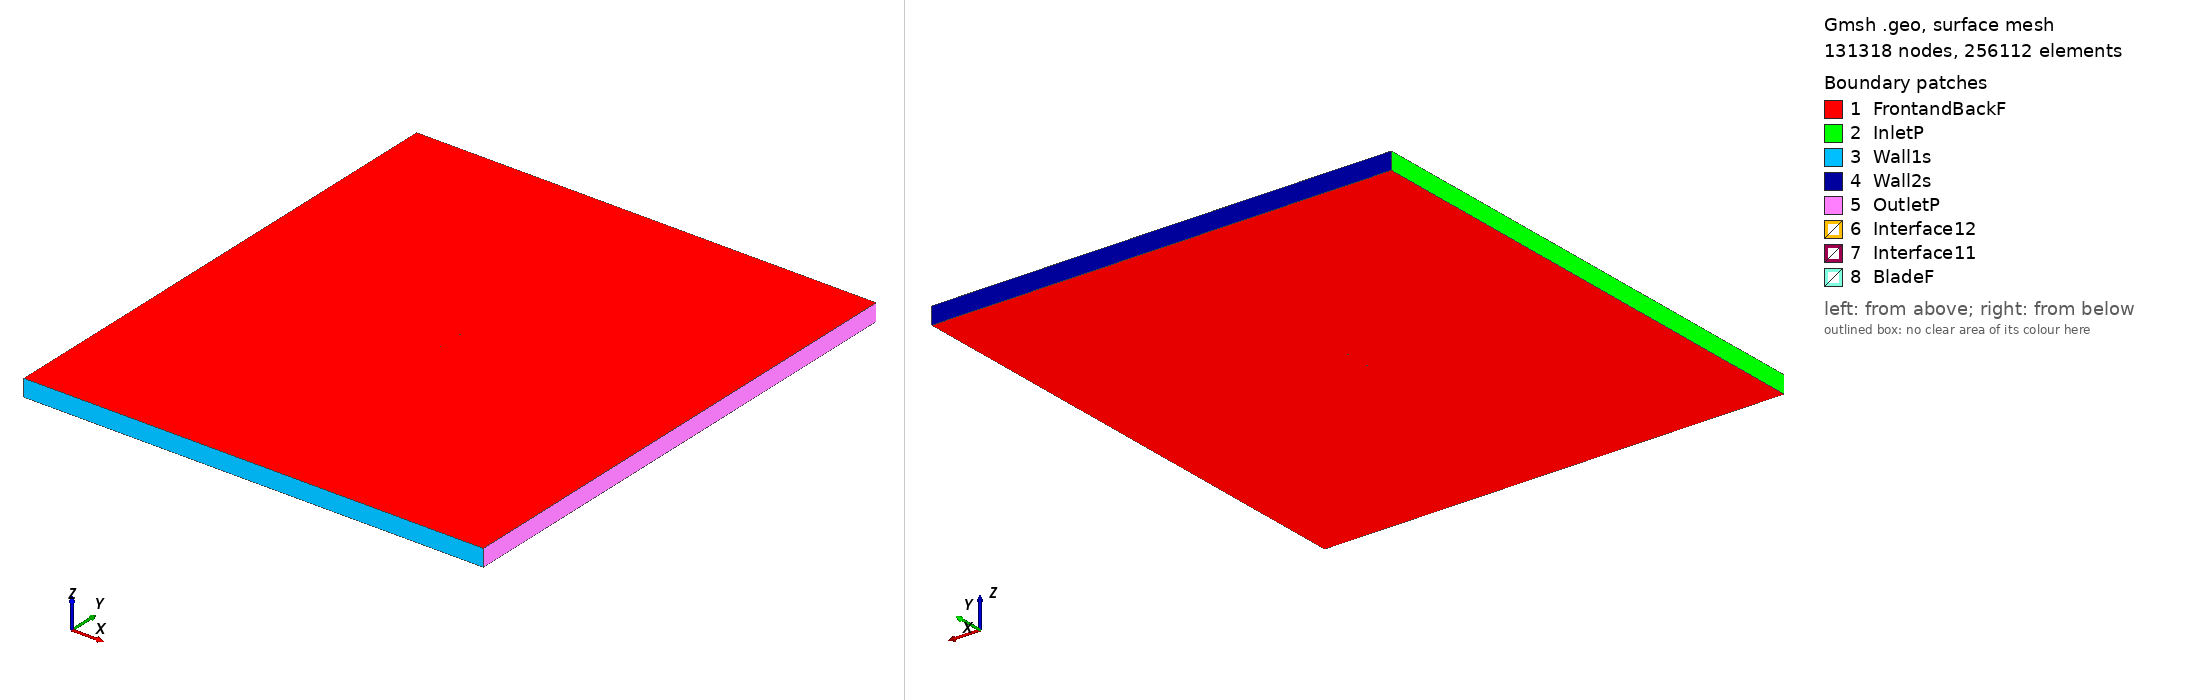

Gmsh geometry script, surface-meshed: 131318 nodes, 256112 surface elements. Boundary patches (legend numbers): 1 FrontandBackF, 2 InletP, 3 Wall1s, 4 Wall2s, 5 OutletP, 6 Interface12, 7 Interface11, 8 BladeF. Left view from above one corner, right view from below the opposite corner. Legend entries are the model's physical surfaces. The drawing asked Gmsh for element sizes between 1% and 20% of the model's largest extent; the script's own settings can give other sizes.

=== goe304_tsr_1.6464_aoa_2.4851.geo (drawn) ===
SetFactory("OpenCASCADE");

Point(1) = {0.074998, 0.730727, 0, 1.0};
Point(2) = {0.072021, 0.731647, 0, 1.0};
Point(3) = {0.064348, 0.733988, 0, 1.0};
Point(4) = {0.048989, 0.738235, 0, 1.0};
Point(5) = {0.033616, 0.742017, 0, 1.0};
Point(6) = {0.018228, 0.745258, 0, 1.0};
Point(7) = {0.002821, 0.747833, 0, 1.0};
Point(8) = {-0.012613, 0.749451, 0, 1.0};
Point(9) = {-0.028078, 0.750000, 0, 1.0};
Point(10) = {-0.043583, 0.749173, 0, 1.0};
Point(11) = {-0.051352, 0.748157, 0, 1.0};
Point(12) = {-0.059140, 0.746475, 0, 1.0};
Point(13) = {-0.063047, 0.745224, 0, 1.0};
Point(14) = {-0.066960, 0.743710, 0, 1.0};
Point(15) = {-0.070896, 0.741360, 0, 1.0};
Point(16) = {-0.072878, 0.739745, 0, 1.0};
Point(17) = {-0.074929, 0.735655, 0, 1.0};
Point(18) = {-0.073060, 0.733373, 0, 1.0};
Point(19) = {-0.071133, 0.733069, 0, 1.0};
Point(20) = {-0.067251, 0.733502, 0, 1.0};
Point(21) = {-0.063368, 0.733933, 0, 1.0};
Point(22) = {-0.059485, 0.734379, 0, 1.0};
Point(23) = {-0.051725, 0.735071, 0, 1.0};
Point(24) = {-0.043970, 0.735593, 0, 1.0};
Point(25) = {-0.028475, 0.736110, 0, 1.0};
Point(26) = {-0.012996, 0.736056, 0, 1.0};
Point(27) = {0.002469, 0.735506, 0, 1.0};
Point(28) = {0.017925, 0.734647, 0, 1.0};
Point(29) = {0.033367, 0.733262, 0, 1.0};
Point(30) = {0.048805, 0.731815, 0, 1.0};
Point(31) = {0.064242, 0.730244, 0, 1.0};
Point(32) = {0.071960, 0.729483, 0, 1.0};
Point(33) = {0.074932, 0.729202, 0, 1.0};
Point(34) = {-0.074998, -0.730727, 0, 1.0};
Point(35) = {-0.072021, -0.731647, 0, 1.0};
Point(36) = {-0.064348, -0.733988, 0, 1.0};
Point(37) = {-0.048989, -0.738235, 0, 1.0};
Point(38) = {-0.033616, -0.742017, 0, 1.0};
Point(39) = {-0.018228, -0.745258, 0, 1.0};
Point(40) = {-0.002821, -0.747833, 0, 1.0};
Point(41) = {0.012613, -0.749451, 0, 1.0};
Point(42) = {0.028078, -0.750000, 0, 1.0};
Point(43) = {0.043583, -0.749173, 0, 1.0};
Point(44) = {0.051352, -0.748157, 0, 1.0};
Point(45) = {0.059140, -0.746475, 0, 1.0};
Point(46) = {0.063047, -0.745224, 0, 1.0};
Point(47) = {0.066960, -0.743710, 0, 1.0};
Point(48) = {0.070896, -0.741360, 0, 1.0};
Point(49) = {0.072878, -0.739745, 0, 1.0};
Point(50) = {0.074929, -0.735655, 0, 1.0};
Point(51) = {0.073060, -0.733373, 0, 1.0};
Point(52) = {0.071133, -0.733069, 0, 1.0};
Point(53) = {0.067251, -0.733502, 0, 1.0};
Point(54) = {0.063368, -0.733933, 0, 1.0};
Point(55) = {0.059485, -0.734379, 0, 1.0};
Point(56) = {0.051725, -0.735071, 0, 1.0};
Point(57) = {0.043970, -0.735593, 0, 1.0};
Point(58) = {0.028475, -0.736110, 0, 1.0};
Point(59) = {0.012996, -0.736056, 0, 1.0};
Point(60) = {-0.002469, -0.735506, 0, 1.0};
Point(61) = {-0.017925, -0.734647, 0, 1.0};
Point(62) = {-0.033367, -0.733262, 0, 1.0};
Point(63) = {-0.048805, -0.731815, 0, 1.0};
Point(64) = {-0.064242, -0.730244, 0, 1.0};
Point(65) = {-0.071960, -0.729483, 0, 1.0};
Point(66) = {-0.074932, -0.729202, 0, 1.0};

// Lines: first blade (splines 1-4)
Spline(1) = {1:33};
Spline(2) = {33,1};

// Lines: second blade (splines 5-8)
Spline(3) = {34:66};
Spline(4) = {66,34};

// Outer domain (points 20001-4 and lines)
Point(67) = {-13.50000000, -15.00000000, 0, 1.0};
Point(68) = {-13.50000000, 15.00000000, 0, 1.0};
Point(69) = {13.50000000, 15.00000000, 0, 1.0};
Point(70) = {13.50000000, -15.00000000, 0, 1.0};
Line(11) = {67, 68};
Line(12) = {68, 69};
Line(13) = {69, 70};
Line(14) = {67, 70};

// Interface (between moving and stationary domain) (circles)
Circle(9) = {0, 0, 0, 0.80000000, 0, 2*Pi};
Circle(10) = {0, 0, 0, 0.80000000, 0, 2*Pi};

// Loops collect Lines/Splines/etc (blade1, blade2, domain, first circle)
Line Loop(1) = {1:2};
Line Loop(2) = {3:4};
Line Loop(3) = {11,12,13,-14};
Line Loop(4) = {9};

// BooleanDifference cuts out the circle/interface from the domain
Plane Surface(1) = {3};
Plane Surface(2) = {4};
BooleanDifference{ Surface{1}; Delete;}{ Surface{2}; Delete;}

// This one cuts out the blades from the inner circle/interface
Line Loop(6) = {10};
Plane Surface(5) = {6};
Plane Surface(6) = {1};
Plane Surface(7) = {2};
BooleanDifference{ Surface{5}; Delete;}{ Surface{6,7}; Delete;}

// extrude to 3rd dimension
Extrude {0, 0, 1} {Surface{1}; Surface{5}; Layers{1}; Recombine;}

// Physical Surfaces are the named boundaries (patches)
Physical Surface("Interface11") = {12};
Physical Surface("Interface12") = {10};

// sides of domain
Physical Surface("InletP") = {6};
Physical Surface("OutletP") = {9};

// top and bottom of domain
Physical Surface("Wall1s") = {7};
Physical Surface("Wall2s") = {8};

// Check FrontandBackF by ensuring there is nothing in the 3rd dimension
Physical Surface("FrontandBackF") = {1,11,5,17};
Physical Surface("BladeF") = {13:16};
Physical Volume("Turbine") = {2};
Physical Volume("Farfield") = {1};

// settings for airfoil boundary layer
Field[1] = BoundaryLayer;
Field[1].EdgesList = {1:4};
Field[1].hwall_n = 1e-3;
Field[1].thickness = 1.5e-2;
Field[1].ratio = 1.05;
Field[1].Quads = 1;
BoundaryLayer Field = 1;

// control points for mesh (blade and interface)
// floor((arc length / 1.5mm)/ 2) -> Transfinite Line
Transfinite Line {1,3} = 102 Using Progression 1;
Transfinite Line {2,4} = 2 Using Progression 1;
Transfinite Line {9, 15} = 800 Using Progression 1;

// For more information on gmsh syntax, visit http://gmsh.info/doc/texinfo/gmsh.html
